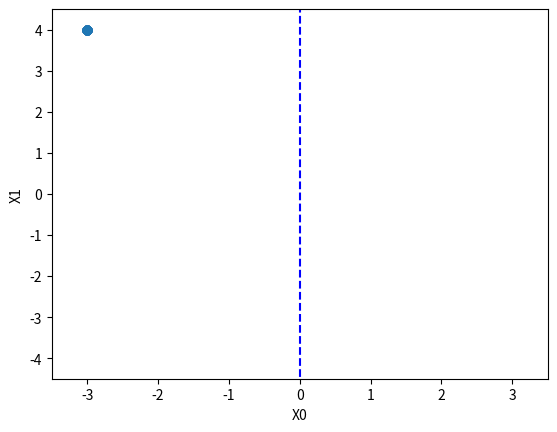

Write Python code to recreate this figure.
import numpy as np
import matplotlib.pylab as plt

def _numerical_gradient_no_batch(f, x):
    h = 1e-4 # 0.0001
    grad = np.zeros_like(x) # x와 형상이 같은 배열을 생성
    
    for idx in range(x.size):
        tmp_val = x[idx]
        
        # f(x+h) 계산
        x[idx] = float(tmp_val) + h
        fxh1 = f(x)
        
        # f(x-h) 계산
        x[idx] = tmp_val - h 
        fxh2 = f(x) 
        
        grad[idx] = (fxh1 - fxh2) / (2*h)
        x[idx] = tmp_val # 값 복원
        
    return grad


def numerical_gradient(f, X):
    if X.ndim == 1:
        return _numerical_gradient_no_batch(f, X)
    else:
        grad = np.zeros_like(X)
        
        for idx, x in enumerate(X):
            grad[idx] = _numerical_gradient_no_batch(f, x)
        
        return grad

def gradient_descent(f, init_x, lr=0.01, step_num=100):
    x = init_x
    x_history = []

    for i in range(step_num):
        x_history.append( x.copy() )

        grad = numerical_gradient(f, x)
        x -= lr * grad

    return x, np.array(x_history)

def function2(x):
    return x[0]**2 + x[1]**2

init_x = np.array([-3.0, 4.0])

lr = 1e-10
step_num = 100
x, x_history = gradient_descent(function2, init_x, lr=lr, step_num=step_num)

print(x)

plt.plot([-5,-5], [0,0], '--b')
plt.plot([0,0], [-5,5], '--b')
plt.plot(x_history[:,0], x_history[:,1], 'o')
plt.xlim(-3.5, 3.5)
plt.ylim(-4.5, 4.5)
plt.xlabel("X0")
plt.ylabel("X1")
plt.show()
